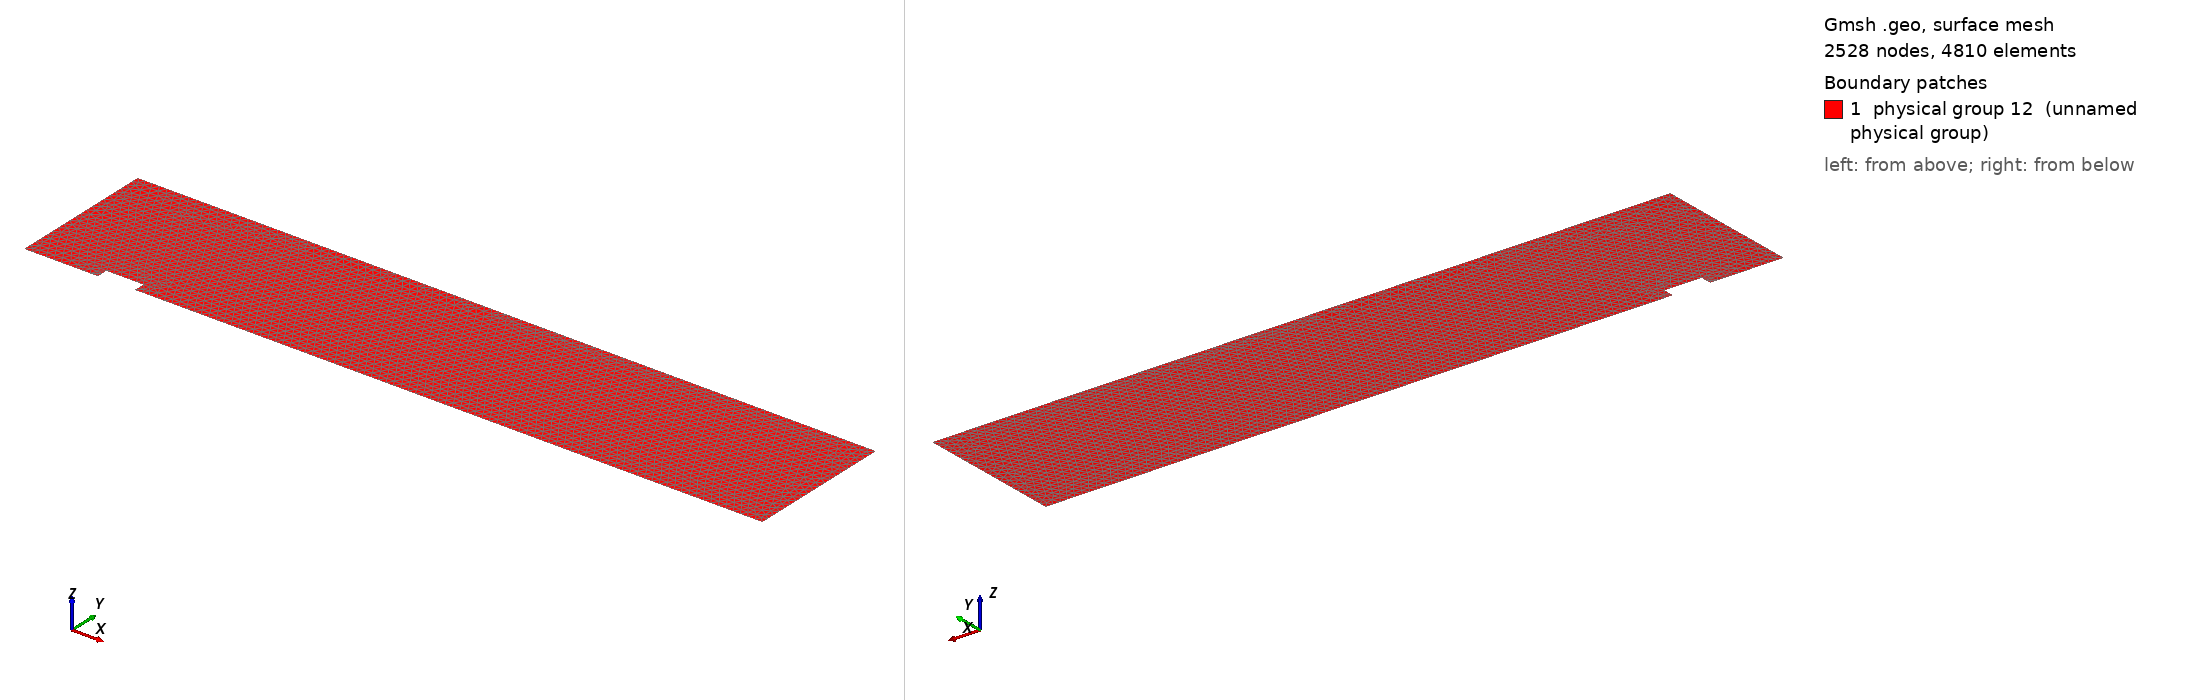

Gmsh geometry script, surface-meshed: 2528 nodes, 4810 surface elements. Boundary patches (legend numbers): 1 physical group 12 (unnamed physical group). Left view from above one corner, right view from below the opposite corner. Legend entries are the model's physical surfaces. The drawing asked Gmsh for element sizes between 1% and 20% of the model's largest extent; the script's own settings can give other sizes.

=== mphase_pyroclastic_density_current_obstruction.geo (drawn) ===
Point(1) = {0.0, 0.0, 0.0, 40};
Point(2) = {0.0, 100.0, 0.0, 40};
Point(3) = {0.0, 1000.0, 0.0, 40};
Point(4) = {5000.0, 1000.0, 0.0, 40};
Point(5) = {5000.0, 0.0, 0.0, 40};
Point(6) = {750.0, 0.0, 0.0, 40};
Point(7) = {750.0, 75.0, 0.0, 40};
Point(8) = {500.0, 75.0, 0.0, 40};
Point(9) = {500.0, 0.0, 0.0, 40};

Line(1) = {1,2};
Line(2) = {2,3};
Line(3) = {3,4};
Line(4) = {4,5};
Line(5) = {5,6};
Line(6) = {6,7};
Line(7) = {7,8};
Line(8) = {8,9};
Line(9) = {9,1};
Line Loop(10) = {1,2,3,4,5,6,7,8,9};

Plane Surface(11) = {10};

// Top of the box
Physical Line(333) = {3};
// Box bottom
Physical Line(444) = {5,9};
// Box left side - the rest of it
Physical Line(555) = {2};
// Box right side
Physical Line(666) = {4};
// Box left side - inflow
Physical Line(999) = {1};
// Obstruction - vertical sides
Physical Line(111) = {6,8};
// Obstruction - top
Physical Line(222) = {7};

// This is just to ensure all the interior
// elements get written out. 
Physical Surface(12) = {11};
